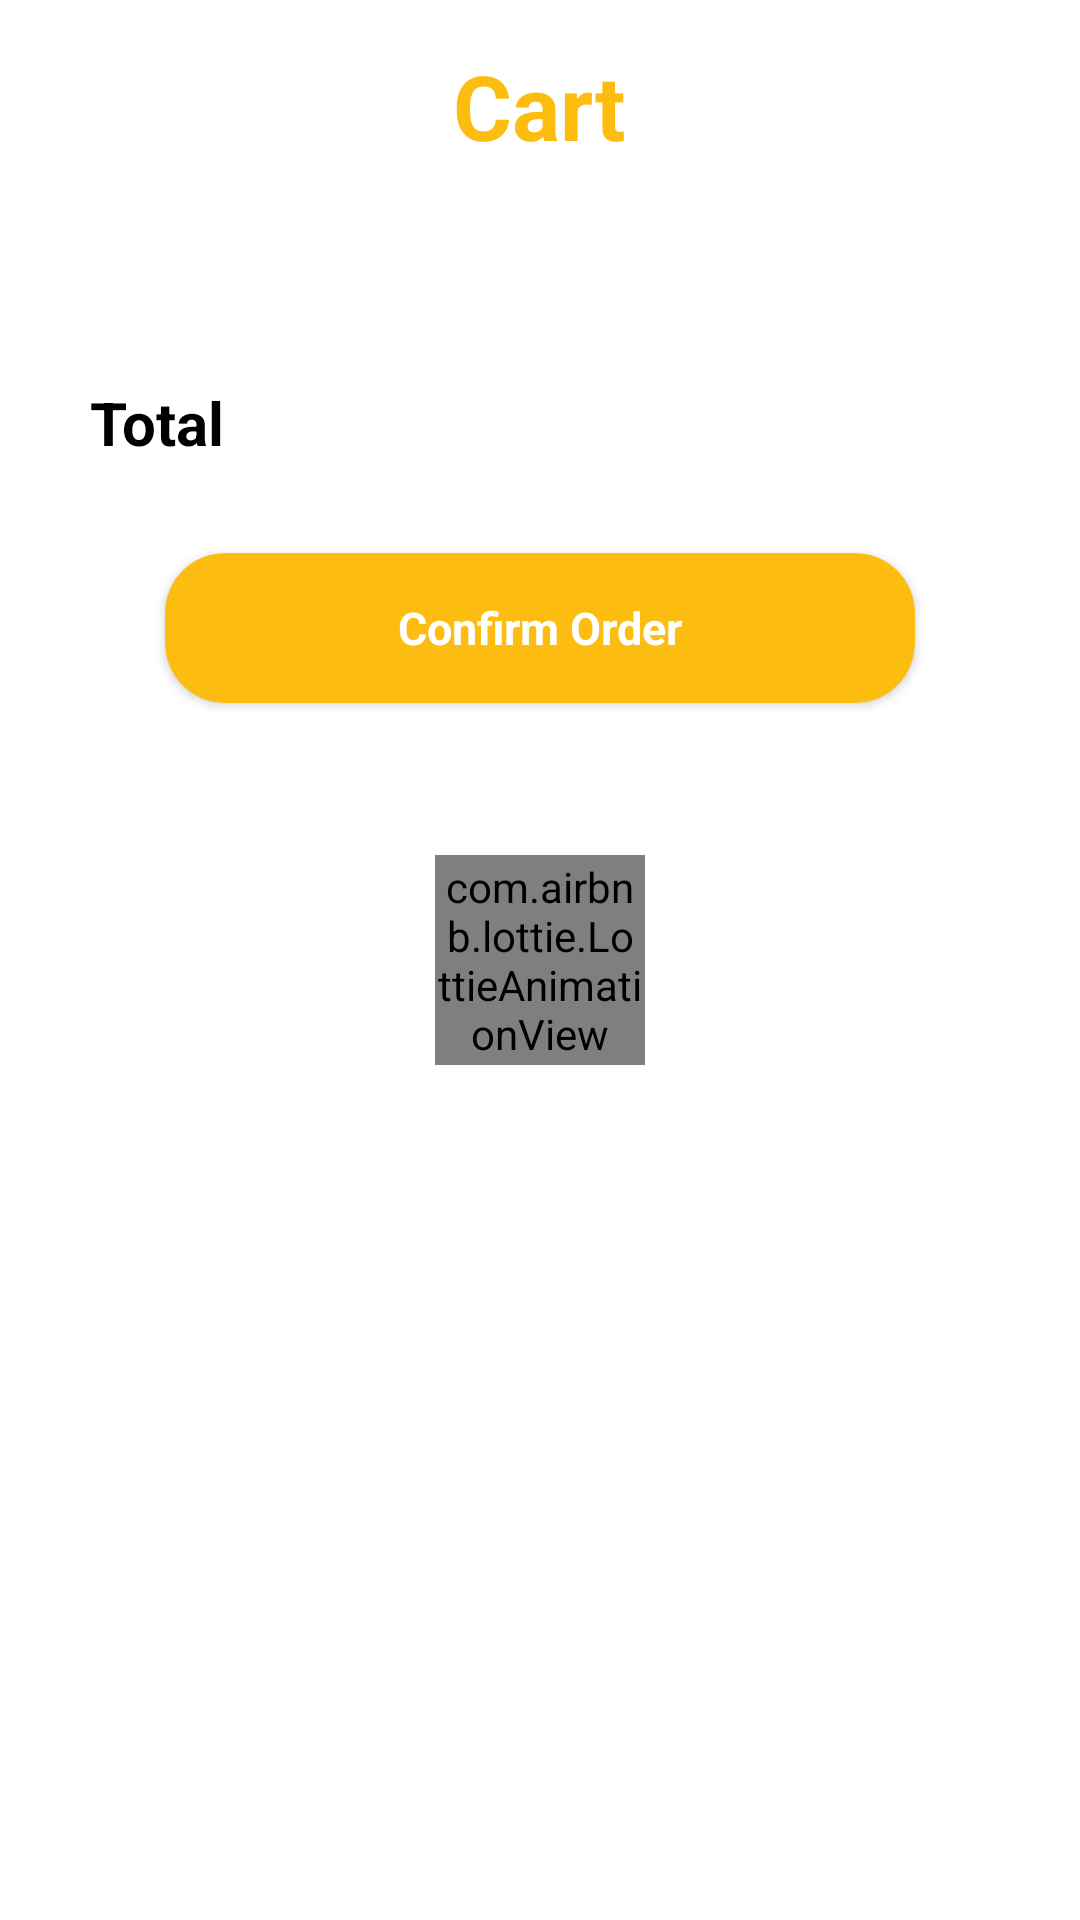

Produce the Android XML layout that renders to this screen, including the resource entries it uses.
<!-- AndroidManifest.xml: application theme Theme.FoodCard -->
<!-- res/layout/activity_cart.xml -->
<?xml version="1.0" encoding="utf-8"?>
<RelativeLayout xmlns:android="http://schemas.android.com/apk/res/android"
    xmlns:app="http://schemas.android.com/apk/res-auto"
    xmlns:tools="http://schemas.android.com/tools"
    android:layout_width="match_parent"
    android:layout_height="match_parent"
    tools:context=".Cart">


    <ScrollView
        android:layout_width="match_parent"
        android:layout_height="wrap_content">


        <RelativeLayout
            android:id="@+id/cart_layout"
            android:layout_width="match_parent"
            android:layout_height="wrap_content">


            <TextView
                android:id="@+id/CartT1"
                android:layout_width="wrap_content"
                android:layout_height="wrap_content"
                android:layout_centerHorizontal="true"
                android:layout_marginTop="15dp"
                android:text="Cart"
                android:textColor="@color/mainColor"
                android:textSize="30sp"
                android:textStyle="bold" />


            <androidx.recyclerview.widget.RecyclerView
                android:id="@+id/CartRecyclerView"
                android:layout_width="match_parent"
                android:layout_height="match_parent"
                android:layout_below="@+id/CartT1"
                android:layout_marginTop="10dp" />


            <TextView
                android:id="@+id/textsubtitle"
                android:layout_width="wrap_content"
                android:layout_height="wrap_content"
                android:layout_below="@+id/CartRecyclerView"
                android:layout_marginStart="30dp"
                android:layout_marginTop="20dp"
                android:textColor="@color/black"
                android:textSize="20sp" />


            <TextView
                android:id="@+id/SubtotalPrice"
                android:layout_width="wrap_content"
                android:layout_height="wrap_content"
                android:layout_below="@+id/CartRecyclerView"
                android:layout_alignParentEnd="true"
                android:layout_marginTop="20dp"
                android:layout_marginEnd="30dp"
                android:textColor="@color/black"
                android:textSize="20sp" />


            <TextView
                android:id="@+id/CartTotalText"
                android:layout_width="wrap_content"
                android:layout_height="wrap_content"
                android:layout_below="@+id/textsubtitle"
                android:layout_marginStart="30dp"
                android:layout_marginTop="15dp"
                android:text="Total"
                android:textColor="@color/black"
                android:textSize="20sp"
                android:textStyle="bold" />


            <TextView
                android:id="@+id/CartTotalPrice"
                android:layout_width="wrap_content"
                android:layout_height="wrap_content"
                android:layout_below="@+id/SubtotalPrice"
                android:layout_alignParentEnd="true"
                android:layout_marginTop="20dp"
                android:layout_marginEnd="30dp"
                android:text=""
                android:textColor="@color/black"
                android:textSize="20sp" />


            <androidx.cardview.widget.CardView
                android:id="@+id/cart_confirm"
                android:layout_width="250dp"
                android:layout_height="50dp"
                android:layout_below="@+id/CartTotalText"
                android:layout_centerHorizontal="true"
                android:layout_marginTop="30dp"
                android:layout_marginBottom="30dp"
                app:cardBackgroundColor="@color/mainColor"
                app:cardCornerRadius="20dp">

                <TextView
                    android:layout_width="wrap_content"
                    android:layout_height="wrap_content"
                    android:layout_gravity="center"
                    android:text="Confirm Order"
                    android:textColor="@color/white"
                    android:textSize="15sp"
                    android:textStyle="bold" />

            </androidx.cardview.widget.CardView>


        </RelativeLayout>
    </ScrollView>


    <com.airbnb.lottie.LottieAnimationView
        android:id="@+id/Cart_ProgressBar"
        android:layout_width="70dp"
        android:layout_height="70dp"
        android:layout_centerInParent="true"
        app:lottie_autoPlay="true"
        app:lottie_loop="true"
        app:lottie_rawRes="@raw/progressbar" />
</RelativeLayout>
<!-- resources referenced by this layout -->
<resources>
  <color name="black">#FF000000</color>
  <color name="mainColor">#fdbd10</color>
  <color name="white">#FFFFFFFF</color>
  <style name="Theme.FoodCard" parent="Theme.MaterialComponents.DayNight.NoActionBar">
          
          <item name="colorPrimary">@color/mainColor</item>
          <item name="colorPrimaryVariant">@color/mainColor</item>
          <item name="colorOnPrimary">@color/white</item>
          <item name="android:windowIsTranslucent">true</item>
          
          <item name="colorSecondary">@color/mainColor</item>
          <item name="colorSecondaryVariant">@color/mainColor</item>
          <item name="colorOnSecondary">@color/black</item>
          
          <item name="android:statusBarColor" tools:targetApi="l">?attr/colorPrimaryVariant</item>
          
      </style>
</resources>
